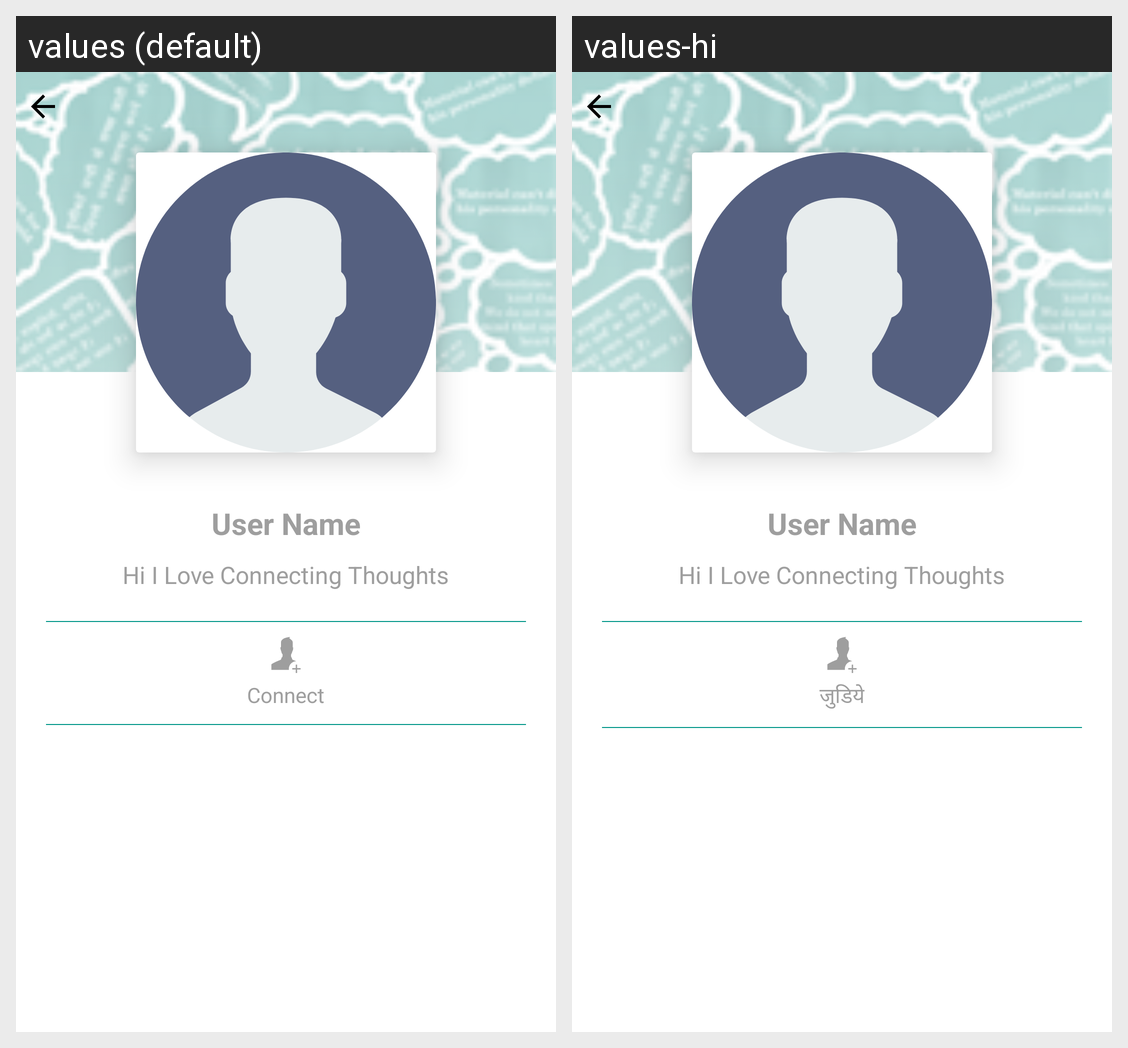

Translations of the strings shown on this Android screen, per locale in the grid:
Android screen res/layout/authors_profile_activity.xml rendered under 2 locales, left to right: values (default), values-hi. Device: Nexus 5 (rendered at 1080×1920; each locale shown at half size, 540×960, under a caption strip naming it); theme AppTheme.
Strings drawn on this screen, with the default value and each locale's value (text and hints the layout hard-codes, and strings that could not be matched under every locale, appear in the picture but are not listed):

CONNECT
  values: Connect
  values-hi: जुडिये

send_friend_request
  values: Connect
  values-hi: जुडिये
